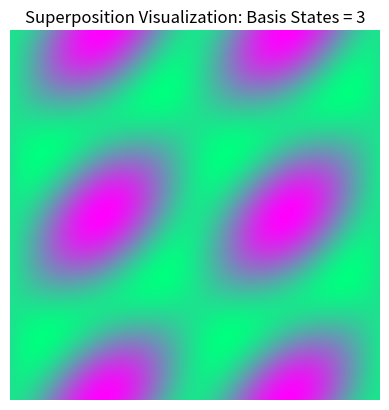

The matplotlib source for this figure:
# superposition_visualizer.py
# Quantum_Game_Development_Engine/Quantum_Visuals/superposition_visualizer.py

import numpy as np
import matplotlib.pyplot as plt
from matplotlib.colors import LinearSegmentedColormap

class SuperpositionVisualizer:
    def __init__(self, resolution=(512, 512), basis_states=2):
        """
        Initializes the SuperpositionVisualizer with the specified resolution and basis states.
        :param resolution: Tuple specifying the resolution of the visualizer (width, height)
        :param basis_states: Number of basis states for superposition visualization
        """
        self.resolution = resolution
        self.basis_states = basis_states
        self.canvas = np.zeros((resolution[0], resolution[1], 3))  # RGB canvas

    def generate_superposition(self):
        """
        Generates a visual representation of superposition of quantum states.
        """
        x = np.linspace(-np.pi, np.pi, self.resolution[0])
        y = np.linspace(-np.pi, np.pi, self.resolution[1])
        X, Y = np.meshgrid(x, y)
        
        if self.basis_states == 2:
            Z = np.sin(X) * np.cos(Y)
        elif self.basis_states == 3:
            Z = np.sin(X) * np.cos(Y) * np.sin(X + Y)
        else:
            raise ValueError(f"Basis states '{self.basis_states}' is not supported.")

        # Normalize Z to [0, 1]
        Z_normalized = (Z - Z.min()) / (Z.max() - Z.min())

        # Set canvas colors
        self.canvas[..., 0] = Z_normalized  # Red channel
        self.canvas[..., 1] = 1.0 - Z_normalized  # Green channel
        self.canvas[..., 2] = (Z_normalized + 1.0) / 2.0  # Blue channel

    def display_visualization(self):
        """
        Displays the generated superposition visualization using matplotlib.
        """
        plt.imshow(self.canvas)
        plt.title(f'Superposition Visualization: Basis States = {self.basis_states}')
        plt.axis('off')
        plt.show()

# Example usage
if __name__ == "__main__":
    # Create and display a superposition visualization with 2 basis states
    visualizer = SuperpositionVisualizer(basis_states=2)
    visualizer.generate_superposition()
    visualizer.display_visualization()

    # Create and display a superposition visualization with 3 basis states
    visualizer = SuperpositionVisualizer(basis_states=3)
    visualizer.generate_superposition()
    visualizer.display_visualization()
